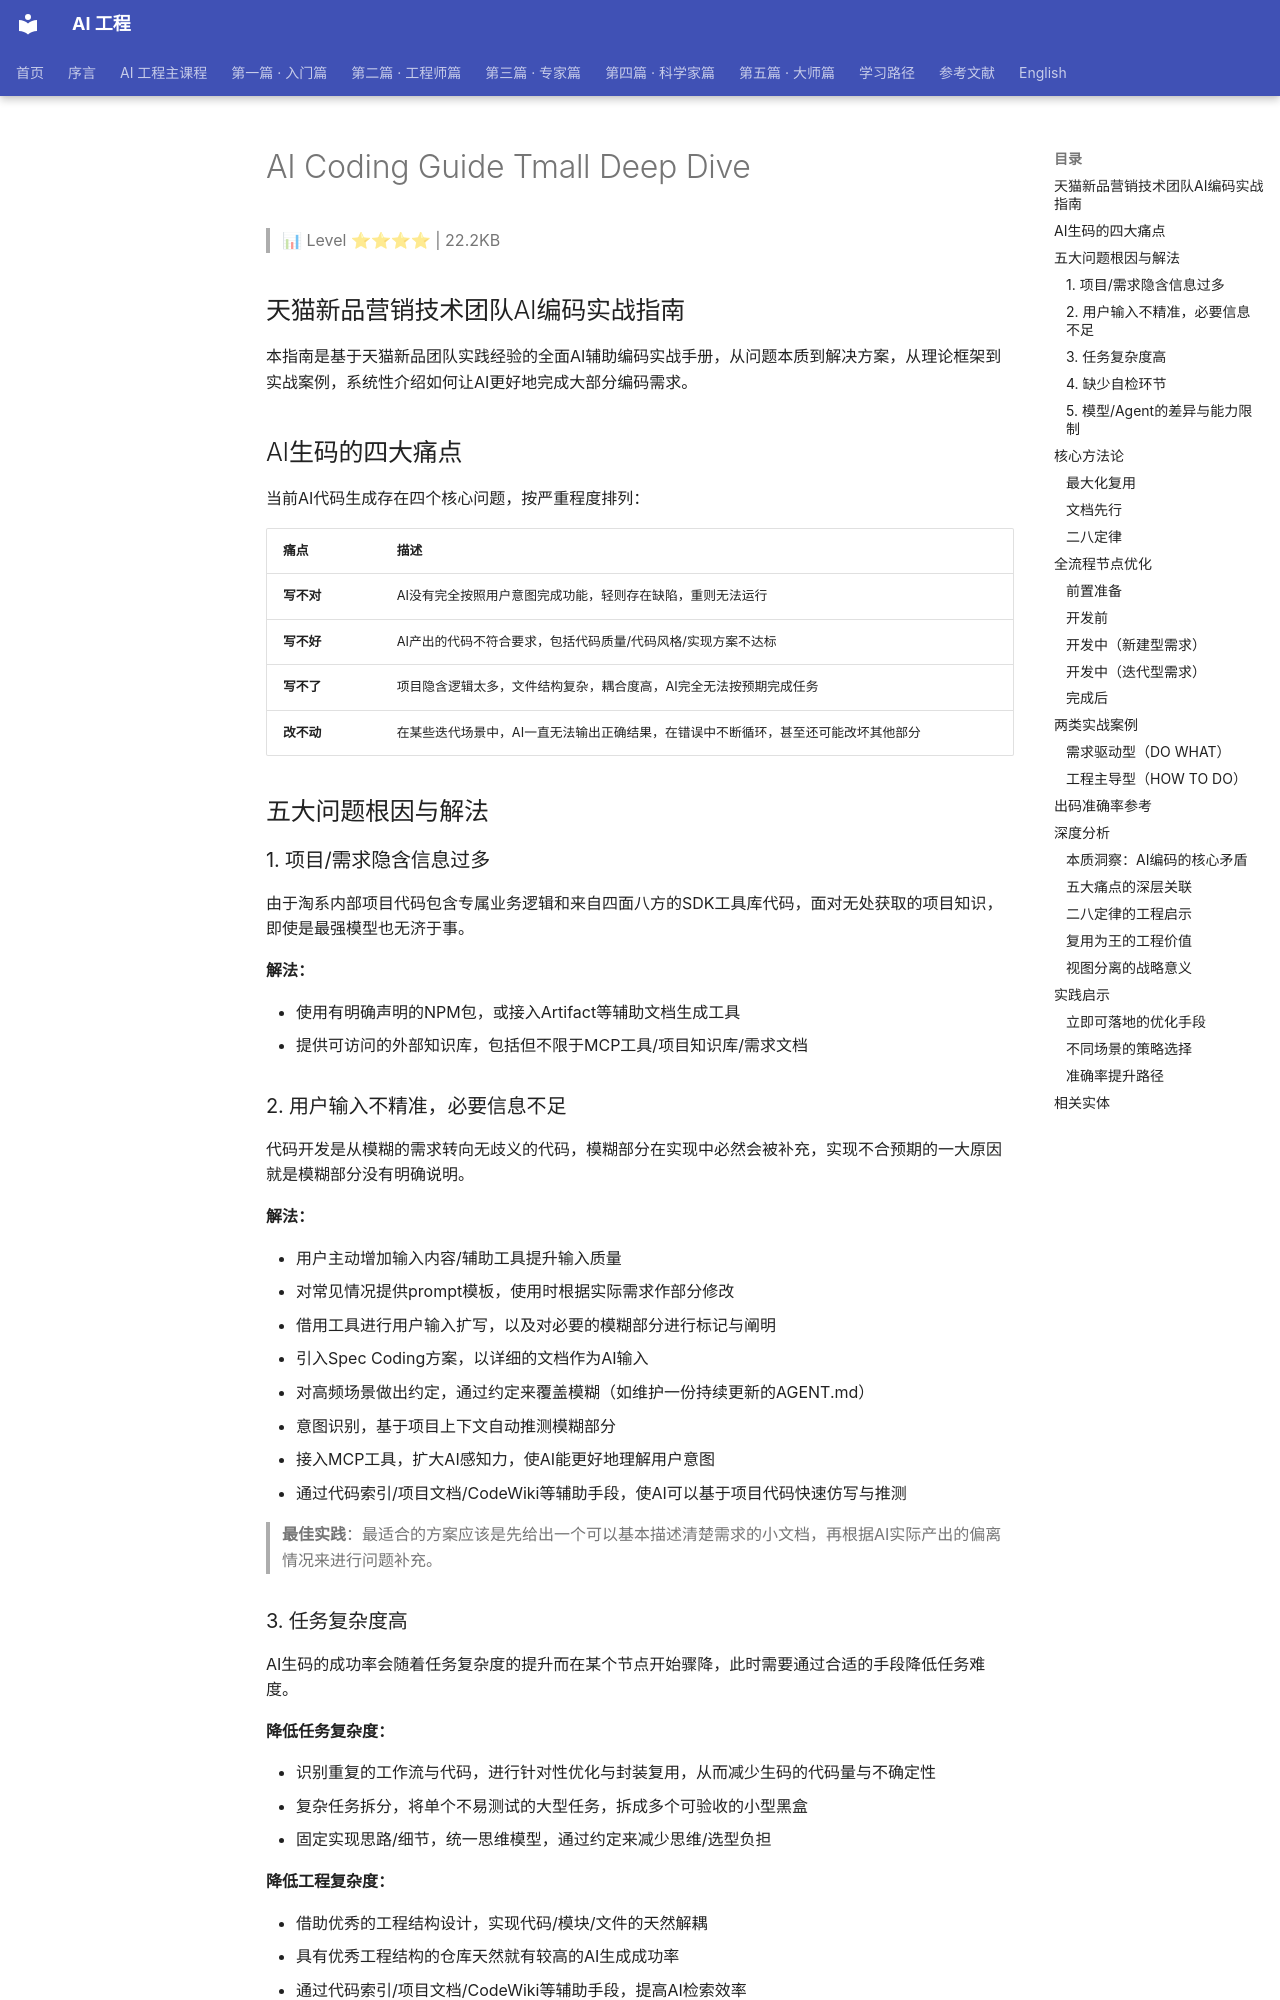

repository: QianJinGuo/wiki-book · page: ch09/058-ai-coding-guide-tmall-deep-dive.html · generator: mkdocs

# AI Coding Guide Tmall Deep Dive

> 📊 Level ⭐⭐⭐⭐ | 22.2KB

## 天猫新品营销技术团队AI编码实战指南

本指南是基于天猫新品团队实践经验的全面AI辅助编码实战手册，从问题本质到解决方案，从理论框架到实战案例，系统性介绍如何让AI更好地完成大部分编码需求。

## AI生码的四大痛点

当前AI代码生成存在四个核心问题，按严重程度排列：

| 痛点 | 描述 |
|------|------|
| **写不对** | AI没有完全按照用户意图完成功能，轻则存在缺陷，重则无法运行 |
| **写不好** | AI产出的代码不符合要求，包括代码质量/代码风格/实现方案不达标 |
| **写不了** | 项目隐含逻辑太多，文件结构复杂，耦合度高，AI完全无法按预期完成任务 |
| **改不动** | 在某些迭代场景中，AI一直无法输出正确结果，在错误中不断循环，甚至还可能改坏其他部分 |

## 五大问题根因与解法

### 1. 项目/需求隐含信息过多

由于淘系内部项目代码包含专属业务逻辑和来自四面八方的SDK工具库代码，面对无处获取的项目知识，即使是最强模型也无济于事。

**解法：**

- 使用有明确声明的NPM包，或接入Artifact等辅助文档生成工具
- 提供可访问的外部知识库，包括但不限于MCP工具/项目知识库/需求文档

### 2. 用户输入不精准，必要信息不足

代码开发是从模糊的需求转向无歧义的代码，模糊部分在实现中必然会被补充，实现不合预期的一大原因就是模糊部分没有明确说明。

**解法：**

- 用户主动增加输入内容/辅助工具提升输入质量
- 对常见情况提供prompt模板，使用时根据实际需求作部分修改
- 借用工具进行用户输入扩写，以及对必要的模糊部分进行标记与阐明
- 引入Spec Coding方案，以详细的文档作为AI输入
- 对高频场景做出约定，通过约定来覆盖模糊（如维护一份持续更新的AGENT.md）
- 意图识别，基于项目上下文自动推测模糊部分
- 接入MCP工具，扩大AI感知力，使AI能更好地理解用户意图
- 通过代码索引/项目文档/CodeWiki等辅助手段，使AI可以基于项目代码快速仿写与推测

> **最佳实践**：最适合的方案应该是先给出一个可以基本描述清楚需求的小文档，再根据AI实际产出的偏离情况来进行问题补充。

### 3. 任务复杂度高

AI生码的成功率会随着任务复杂度的提升而在某个节点开始骤降，此时需要通过合适的手段降低任务难度。

**降低任务复杂度：**

- 识别重复的工作流与代码，进行针对性优化与封装复用，从而减少生码的代码量与不确定性
- 复杂任务拆分，将单个不易测试的大型任务，拆成多个可验收的小型黑盒
- 固定实现思路/细节，统一思维模型，通过约定来减少思维/选型负担

**降低工程复杂度：**

- 借助优秀的工程结构设计，实现代码/模块/文件的天然解耦
- 具有优秀工程结构的仓库天然就有较高的AI生成成功率
- 通过代码索引/项目文档/CodeWiki等辅助手段，提高AI检索效率
